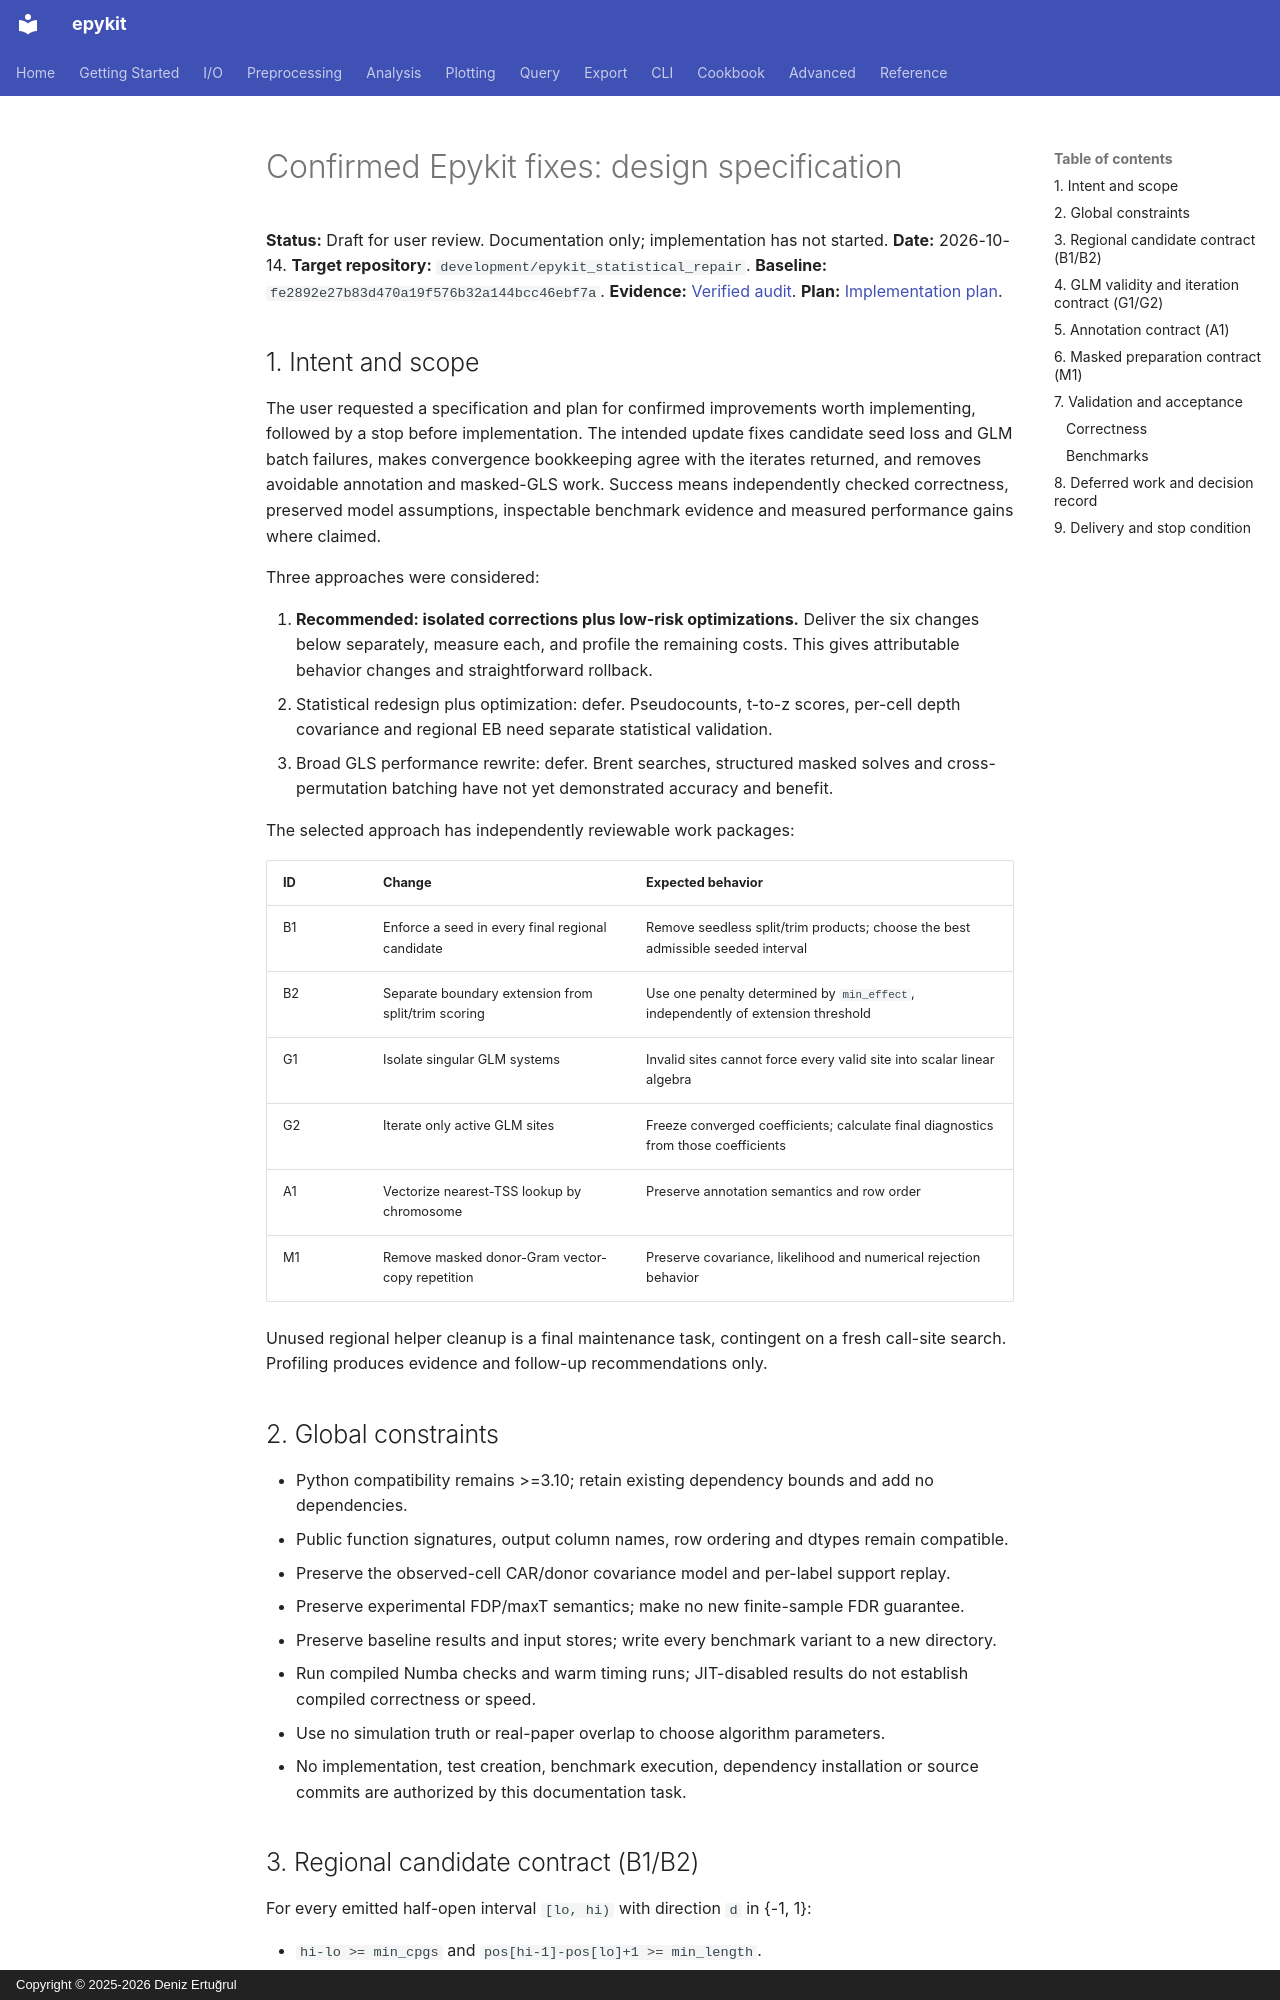

repository: d-ert/epykit · page: superpowers/specs/2026-10-14-confirmed-epykit-fixes-design/index.html · generator: mkdocs · copyright: Copyright © 2025-2026 Deniz Ertuğrul

# Confirmed Epykit fixes: design specification

**Status:** Draft for user review. Documentation only; implementation has not started.
**Date:** 2026-10-14.
**Target repository:** `development/epykit_statistical_repair`.
**Baseline:** `fe2892e27b83d470a19f576b32a144bcc46ebf7a`.
**Evidence:** [Verified audit](/Users/dert/Desktop/Coding/Epykit/wgbs_benchmark_v6/reports/audit_claim_verification_fe2892e.md).
**Plan:** [Implementation plan](../plans/2026-10-14-confirmed-epykit-fixes.md).

## 1. Intent and scope

The user requested a specification and plan for confirmed improvements worth
implementing, followed by a stop before implementation. The intended update fixes
candidate seed loss and GLM batch failures, makes convergence bookkeeping agree
with the iterates returned, and removes avoidable annotation and masked-GLS work.
Success means independently checked correctness, preserved model assumptions,
inspectable benchmark evidence and measured performance gains where claimed.

Three approaches were considered:

1. **Recommended: isolated corrections plus low-risk optimizations.** Deliver the
   six changes below separately, measure each, and profile the remaining costs.
   This gives attributable behavior changes and straightforward rollback.
2. Statistical redesign plus optimization: defer. Pseudocounts, t-to-z scores,
   per-cell depth covariance and regional EB need separate statistical validation.
3. Broad GLS performance rewrite: defer. Brent searches, structured masked solves
   and cross-permutation batching have not yet demonstrated accuracy and benefit.

The selected approach has independently reviewable work packages:

| ID | Change | Expected behavior |
|---|---|---|
| B1 | Enforce a seed in every final regional candidate | Remove seedless split/trim products; choose the best admissible seeded interval |
| B2 | Separate boundary extension from split/trim scoring | Use one penalty determined by `min_effect`, independently of extension threshold |
| G1 | Isolate singular GLM systems | Invalid sites cannot force every valid site into scalar linear algebra |
| G2 | Iterate only active GLM sites | Freeze converged coefficients; calculate final diagnostics from those coefficients |
| A1 | Vectorize nearest-TSS lookup by chromosome | Preserve annotation semantics and row order |
| M1 | Remove masked donor-Gram vector-copy repetition | Preserve covariance, likelihood and numerical rejection behavior |

Unused regional helper cleanup is a final maintenance task, contingent on a fresh
call-site search. Profiling produces evidence and follow-up recommendations only.

## 2. Global constraints

- Python compatibility remains >=3.10; retain existing dependency bounds and add no dependencies.
- Public function signatures, output column names, row ordering and dtypes remain compatible.
- Preserve the observed-cell CAR/donor covariance model and per-label support replay.
- Preserve experimental FDP/maxT semantics; make no new finite-sample FDR guarantee.
- Preserve baseline results and input stores; write every benchmark variant to a new directory.
- Run compiled Numba checks and warm timing runs; JIT-disabled results do not establish compiled correctness or speed.
- Use no simulation truth or real-paper overlap to choose algorithm parameters.
- No implementation, test creation, benchmark execution, dependency installation or source commits are authorized by this documentation task.
